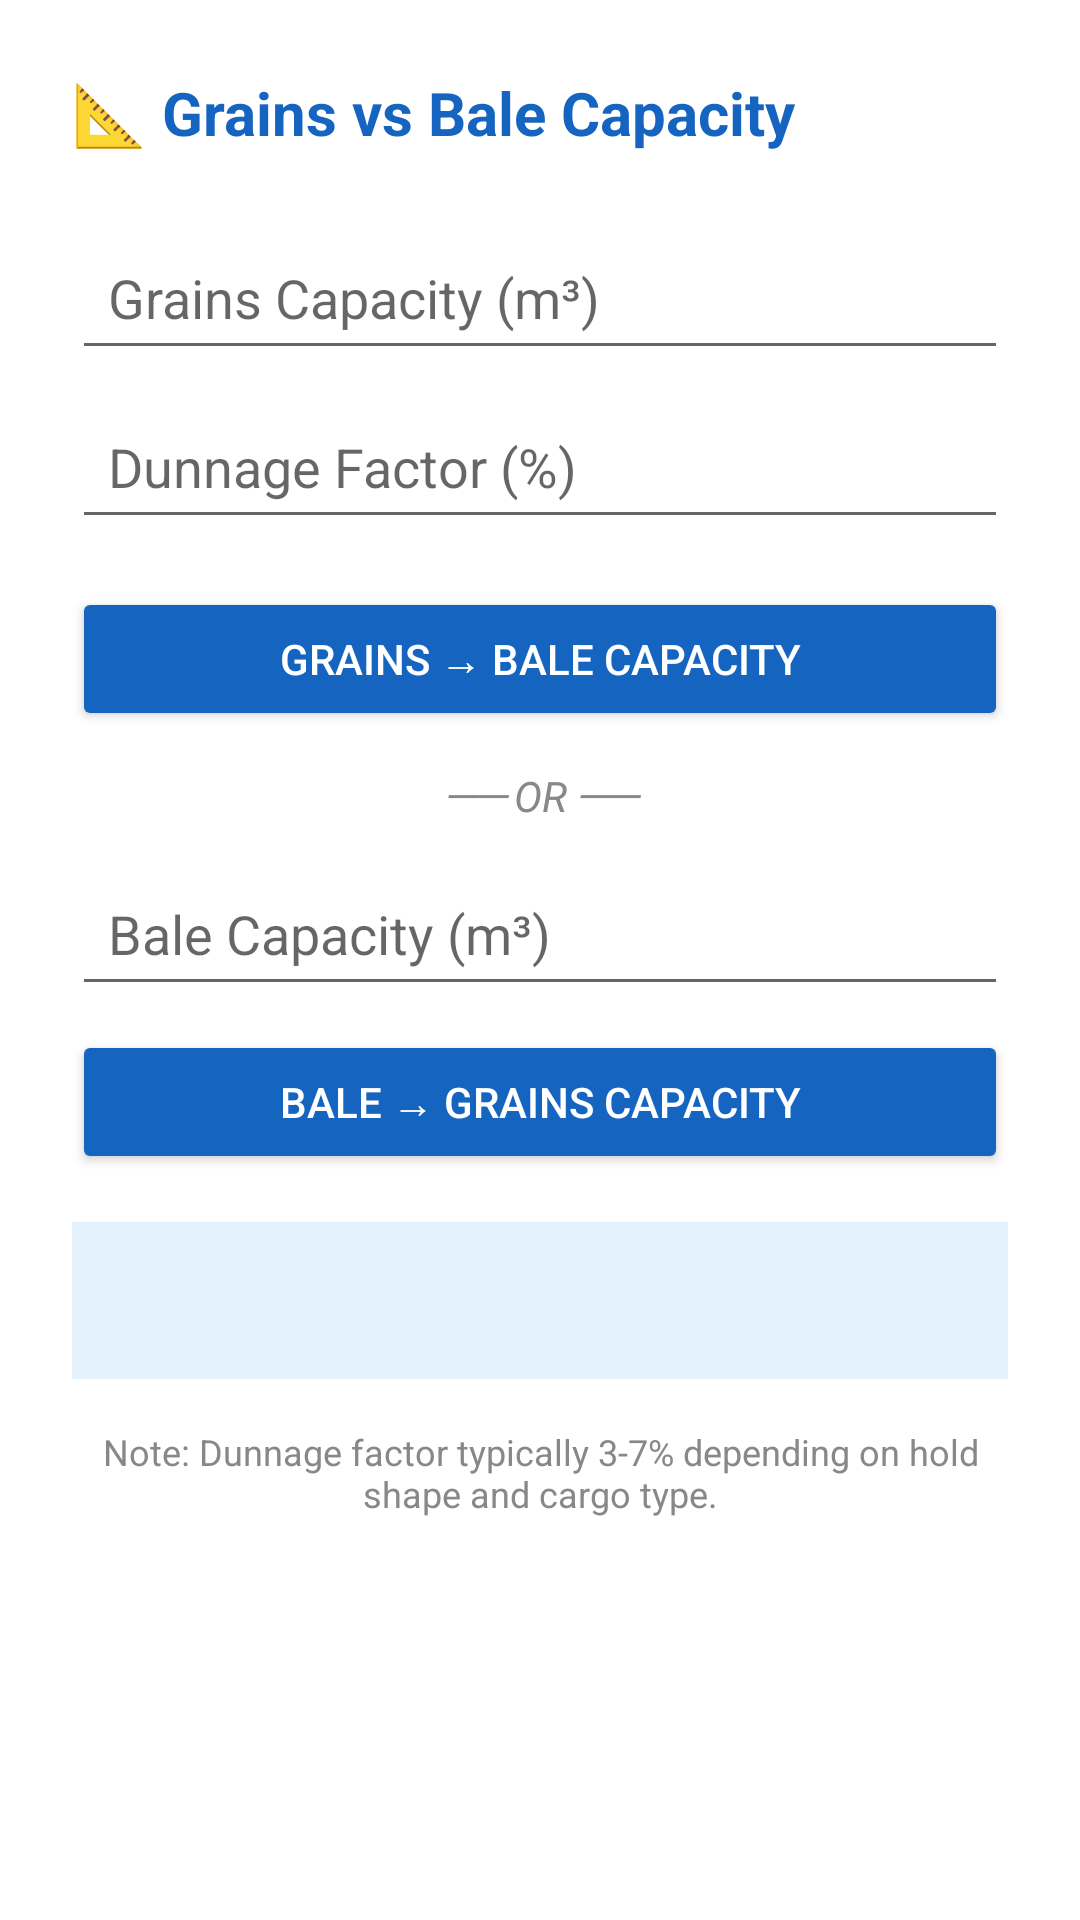

Produce the Android XML layout that renders to this screen, including the resource entries it uses.
<!-- AndroidManifest.xml: application theme Theme.MaterialComponents.Light.DarkActionBar -->
<!-- res/layout/activity_grains_bale.xml -->
<?xml version="1.0" encoding="utf-8"?>
<ScrollView xmlns:android="http://schemas.android.com/apk/res/android"
    android:layout_width="match_parent"
    android:layout_height="match_parent">

    <LinearLayout
        android:layout_width="match_parent"
        android:layout_height="wrap_content"
        android:orientation="vertical"
        android:padding="24dp">

        <TextView
            android:layout_width="wrap_content"
            android:layout_height="wrap_content"
            android:text="📐 Grains vs Bale Capacity"
            android:textSize="20sp"
            android:textStyle="bold"
            android:textColor="#1565C0"
            android:layout_marginBottom="24dp" />

        <EditText
            android:id="@+id/inputGrains"
            android:layout_width="match_parent"
            android:layout_height="wrap_content"
            android:hint="Grains Capacity (m³)"
            android:inputType="numberDecimal"
            android:padding="12dp" />

        <EditText
            android:id="@+id/inputDunnage"
            android:layout_width="match_parent"
            android:layout_height="wrap_content"
            android:hint="Dunnage Factor (%)"
            android:inputType="numberDecimal"
            android:padding="12dp"
            android:layout_marginTop="8dp" />

        <Button
            android:id="@+id/btnGrainsToBale"
            android:layout_width="match_parent"
            android:layout_height="wrap_content"
            android:text="Grains → Bale Capacity"
            android:layout_marginTop="16dp"
            android:backgroundTint="#1565C0"
            android:textColor="#FFFFFF" />

        <TextView
            android:layout_width="match_parent"
            android:layout_height="wrap_content"
            android:text="── OR ──"
            android:gravity="center"
            android:padding="12dp"
            android:textStyle="italic"
            android:textColor="#888" />

        <EditText
            android:id="@+id/inputBale"
            android:layout_width="match_parent"
            android:layout_height="wrap_content"
            android:hint="Bale Capacity (m³)"
            android:inputType="numberDecimal"
            android:padding="12dp" />

        <Button
            android:id="@+id/btnBaleToGrains"
            android:layout_width="match_parent"
            android:layout_height="wrap_content"
            android:text="Bale → Grains Capacity"
            android:layout_marginTop="8dp"
            android:backgroundTint="#1565C0"
            android:textColor="#FFFFFF" />

        <TextView
            android:id="@+id/resultText"
            android:layout_width="match_parent"
            android:layout_height="wrap_content"
            android:textSize="15sp"
            android:padding="16dp"
            android:layout_marginTop="16dp"
            android:background="#E3F2FD"
            android:textColor="#0D47A1"
            android:textIsSelectable="true"
            android:fontFamily="monospace" />

        <TextView
            android:layout_width="match_parent"
            android:layout_height="wrap_content"
            android:text="Note: Dunnage factor typically 3-7% depending on hold shape and cargo type."
            android:textSize="12sp"
            android:paddingTop="16dp"
            android:textColor="#888"
            android:gravity="center" />

    </LinearLayout>
</ScrollView>
<!-- resources referenced by this layout -->
<resources>

</resources>
